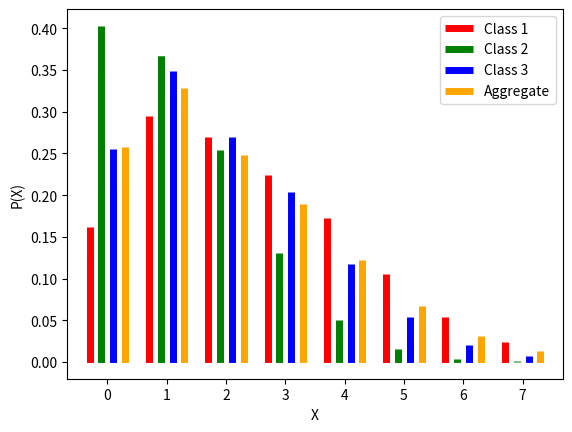

This figure's Python source:
import numpy as np
import matplotlib.pyplot as plt
import math
import scipy.stats 

x = np.linspace(-4, 12, 500)
y = np.heaviside(x, 1) * scipy.stats.norm.pdf(x, 2, 1.5)

coeff_c1 = 4.0
coeff_c2 = 2.0
coeff_c3 = 3.0

coeffs = [coeff_c1, coeff_c2, coeff_c3]

x_discr = np.arange(0, 8)
prices = [4.0, 5.5, 7.0, 8.5]
for price in prices:
    distr = scipy.stats.poisson((coeff_c1/(2*((price)/10)+0.5)))
    y1_discr = distr.pmf(x_discr) 
    distr = scipy.stats.poisson((coeff_c2/(2*((price)/10)+0.5)))
    y2_discr = distr.pmf(x_discr) 
    distr = scipy.stats.poisson((coeff_c3/(2*((price)/10)+0.5)))
    y3_discr = distr.pmf(x_discr) 
    aggr = [(150*y1_discr+100*y2_discr+60*y3_discr)/310]

    means = [(coeff/(2*((price)/10)+0.5)) for coeff in coeffs]
    distr = scipy.stats.poisson(np.mean(means))
    y_mean_discr = distr.pmf(x_discr) 

    distr = scipy.stats.poisson((np.mean(coeffs)/(2*((price)/10)+0.5)))
    y_meanc_discr = distr.pmf(x_discr) 

    plt.xlabel("X")
    plt.ylabel("P(X)")

    plt.vlines(x_discr-0.3, 0, y1_discr, 'r', linewidth=5)
    plt.vlines(x_discr-0.1, 0, y2_discr, 'g', linewidth=5)
    plt.vlines(x_discr+0.1, 0, y3_discr, 'b', linewidth=5)
    plt.vlines(x_discr+0.3, 0, aggr, 'orange', linestyle="solid", linewidth=5)
    #plt.vlines(x_discr+0.2, 0, y_mean_discr, 'purple')
    #plt.vlines(x_discr+0, 0, y_meanc_discr, 'purple')
    print("price = {}".format(price))
    plt.legend(["Class 1", "Class 2", "Class 3", "Aggregate"])
    plt.show()

